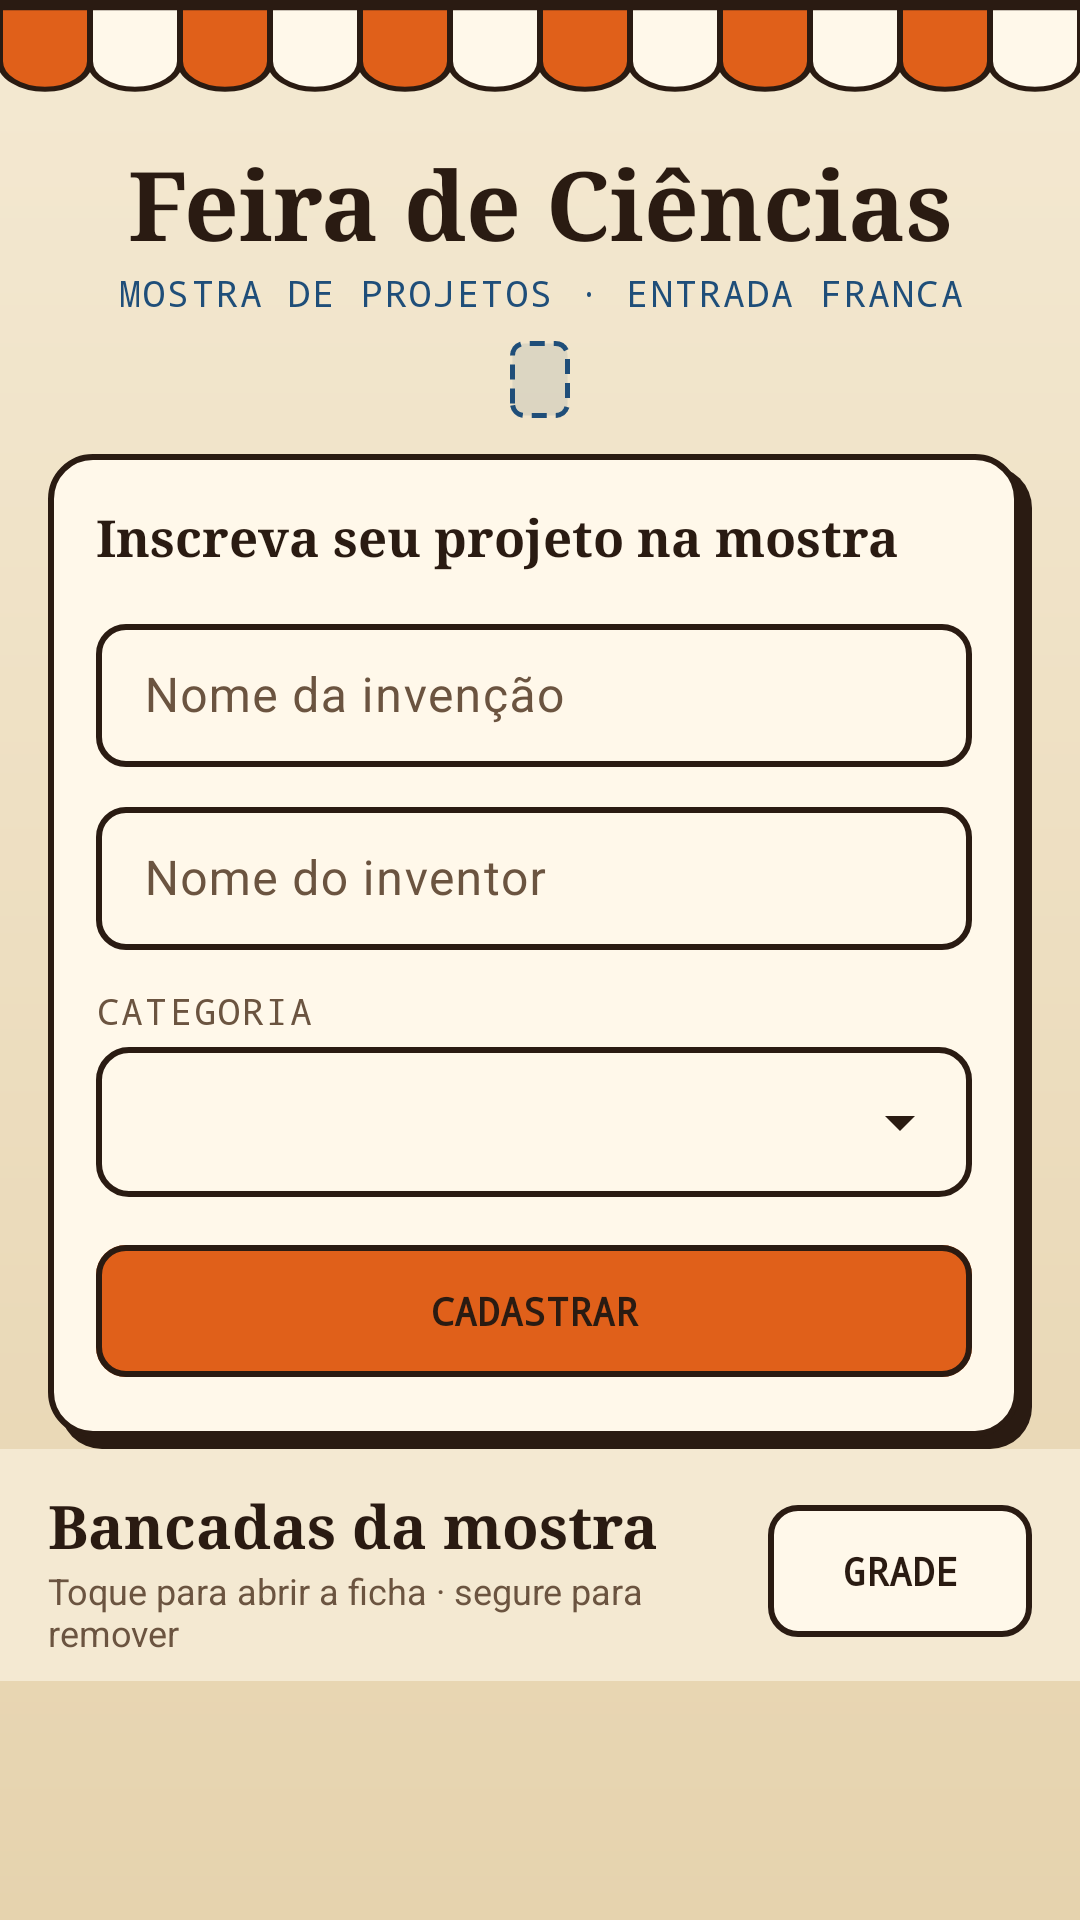

Layout XML and referenced resources for this Android screen:
<!-- AndroidManifest.xml: application theme Theme.OficinaImpossivel -->
<!-- res/layout/activity_main.xml -->
<?xml version="1.0" encoding="utf-8"?>
<androidx.coordinatorlayout.widget.CoordinatorLayout xmlns:android="http://schemas.android.com/apk/res/android"
    xmlns:app="http://schemas.android.com/apk/res-auto"
    xmlns:tools="http://schemas.android.com/tools"
    android:id="@+id/layoutRaizFeira"
    android:layout_width="match_parent"
    android:layout_height="match_parent"
    android:background="@drawable/bg_pergaminho"
    tools:context=".MainActivity">

    <com.google.android.material.appbar.AppBarLayout
        android:id="@+id/appBarFeira"
        android:layout_width="match_parent"
        android:layout_height="wrap_content"
        android:background="@android:color/transparent"
        app:elevation="0dp"
        app:liftOnScroll="false">

        <LinearLayout
            android:id="@+id/layoutCabecalhoFeira"
            android:layout_width="match_parent"
            android:layout_height="wrap_content"
            android:orientation="vertical"
            app:layout_scrollFlags="scroll|enterAlways|snap">

            <ImageView
                android:id="@+id/imgToldo"
                android:layout_width="match_parent"
                android:layout_height="@dimen/altura_toldo"
                android:contentDescription="@string/cd_toldo"
                android:scaleType="fitXY"
                android:src="@drawable/img_toldo" />

            
            <TextView
                android:id="@+id/tvTituloFeira"
                style="@style/OficinaImpossivel.TituloCartaz"
                android:layout_width="match_parent"
                android:layout_height="wrap_content"
                android:layout_marginTop="@dimen/margem_media"
                android:gravity="center"
                android:text="@string/titulo_feira"
                android:textSize="32sp" />

            <TextView
                android:id="@+id/tvSubtituloFeira"
                style="@style/OficinaImpossivel.Rotulo"
                android:layout_width="match_parent"
                android:layout_height="wrap_content"
                android:gravity="center"
                android:text="@string/subtitulo_feira"
                android:textColor="@color/azul_carimbo" />

            <TextView
                android:id="@+id/tvQuantidadePrototipos"
                android:layout_width="wrap_content"
                android:layout_height="wrap_content"
                android:layout_gravity="center_horizontal"
                android:layout_marginTop="@dimen/margem_pequena"
                android:background="@drawable/bg_carimbo"
                android:fontFamily="monospace"
                android:paddingHorizontal="10dp"
                android:paddingVertical="4dp"
                android:textColor="@color/azul_carimbo"
                android:textSize="13sp"
                android:textStyle="bold"
                tools:text="6 projetos em exposição" />

            <TextView
                android:id="@+id/tvUltimoTeste"
                android:layout_width="match_parent"
                android:layout_height="wrap_content"
                android:layout_marginHorizontal="@dimen/margem_tela"
                android:layout_marginTop="@dimen/margem_media"
                android:background="@drawable/bg_ultimo_teste"
                android:fontFamily="monospace"
                android:gravity="center"
                android:paddingHorizontal="@dimen/margem_media"
                android:paddingVertical="10dp"
                android:textColor="@color/tinta"
                android:textSize="14sp"
                android:textStyle="bold"
                android:visibility="gone"
                tools:text="Último teste: Vulcão de Bicarbonato Turbo – Aprovada"
                tools:visibility="visible" />

            
            <LinearLayout
                android:id="@+id/cardFormularioCadastro"
                style="@style/OficinaImpossivel.Cartao"
                android:layout_width="match_parent"
                android:layout_height="wrap_content"
                android:layout_marginHorizontal="@dimen/margem_tela"
                android:layout_marginTop="@dimen/margem_media"
                android:orientation="vertical">

                <TextView
                    android:id="@+id/tvTituloFormulario"
                    style="@style/OficinaImpossivel.TituloCartaz"
                    android:layout_width="match_parent"
                    android:layout_height="wrap_content"
                    android:text="@string/titulo_formulario"
                    android:textSize="17sp" />

                <com.google.android.material.textfield.TextInputLayout
                    android:id="@+id/tilNomeInvencao"
                    style="@style/OficinaImpossivel.CampoTexto"
                    android:layout_width="match_parent"
                    android:layout_height="wrap_content"
                    android:layout_marginTop="@dimen/margem_media"
                    android:hint="@string/hint_nome_invencao">

                    <com.google.android.material.textfield.TextInputEditText
                        android:id="@+id/etNomeInvencao"
                        android:layout_width="match_parent"
                        android:layout_height="wrap_content"
                        android:imeOptions="actionNext"
                        android:inputType="textCapWords"
                        android:maxLength="40"
                        android:maxLines="1" />
                </com.google.android.material.textfield.TextInputLayout>

                <com.google.android.material.textfield.TextInputLayout
                    android:id="@+id/tilNomeInventor"
                    style="@style/OficinaImpossivel.CampoTexto"
                    android:layout_width="match_parent"
                    android:layout_height="wrap_content"
                    android:layout_marginTop="@dimen/margem_pequena"
                    android:hint="@string/hint_nome_inventor">

                    <com.google.android.material.textfield.TextInputEditText
                        android:id="@+id/etNomeInventor"
                        android:layout_width="match_parent"
                        android:layout_height="wrap_content"
                        android:imeOptions="actionDone"
                        android:inputType="textPersonName|textCapWords"
                        android:maxLength="40"
                        android:maxLines="1" />
                </com.google.android.material.textfield.TextInputLayout>

                <TextView
                    android:id="@+id/tvRotuloCategoria"
                    style="@style/OficinaImpossivel.Rotulo"
                    android:layout_width="wrap_content"
                    android:layout_height="wrap_content"
                    android:layout_marginTop="@dimen/margem_media"
                    android:labelFor="@id/spCategoria"
                    android:text="@string/rotulo_categoria" />

                <Spinner
                    android:id="@+id/spCategoria"
                    android:layout_width="match_parent"
                    android:layout_height="50dp"
                    android:layout_marginTop="4dp"
                    android:background="@drawable/bg_spinner"
                    android:popupBackground="@color/papel"
                    android:spinnerMode="dropdown" />

                <TextView
                    android:id="@+id/tvErroCategoria"
                    android:layout_width="wrap_content"
                    android:layout_height="wrap_content"
                    android:layout_marginStart="4dp"
                    android:layout_marginTop="4dp"
                    android:text="@string/erro_categoria"
                    android:textAppearance="?attr/textAppearanceBodySmall"
                    android:textColor="?attr/colorError"
                    android:visibility="gone"
                    tools:visibility="visible" />

                <com.google.android.material.button.MaterialButton
                    android:id="@+id/btnCadastrar"
                    android:layout_width="match_parent"
                    android:layout_height="wrap_content"
                    android:layout_marginTop="@dimen/margem_media"
                    android:text="@string/botao_cadastrar"
                    app:icon="@drawable/ic_adicionar"
                    app:iconGravity="textStart" />
            </LinearLayout>
        </LinearLayout>

        
        <LinearLayout
            android:id="@+id/layoutBarraVitrine"
            android:layout_width="match_parent"
            android:layout_height="wrap_content"
            android:background="@color/pergaminho"
            android:gravity="center_vertical"
            android:orientation="horizontal"
            android:paddingHorizontal="@dimen/margem_tela"
            android:paddingTop="@dimen/margem_media"
            android:paddingBottom="@dimen/margem_pequena">

            <LinearLayout
                android:layout_width="0dp"
                android:layout_height="wrap_content"
                android:layout_weight="1"
                android:orientation="vertical">

                <TextView
                    android:id="@+id/tvTituloVitrine"
                    style="@style/OficinaImpossivel.TituloCartaz"
                    android:layout_width="wrap_content"
                    android:layout_height="wrap_content"
                    android:text="@string/titulo_vitrine"
                    android:textSize="20sp" />

                <TextView
                    android:id="@+id/tvDicaVitrine"
                    android:layout_width="wrap_content"
                    android:layout_height="wrap_content"
                    android:text="@string/dica_vitrine"
                    android:textColor="@color/tinta_suave"
                    android:textSize="12sp" />
            </LinearLayout>

            <com.google.android.material.button.MaterialButton
                android:id="@+id/btnAlternarLayout"
                style="@style/OficinaImpossivel.Botao.Secundario"
                android:layout_width="wrap_content"
                android:layout_height="wrap_content"
                android:contentDescription="@string/cd_alternar_para_grade"
                android:text="@string/botao_ver_grade"
                app:icon="@drawable/ic_grade" />
        </LinearLayout>
    </com.google.android.material.appbar.AppBarLayout>

    <androidx.recyclerview.widget.RecyclerView
        android:id="@+id/rvInvencoes"
        android:layout_width="match_parent"
        android:layout_height="match_parent"
        android:clipToPadding="false"
        android:paddingHorizontal="10dp"
        android:paddingBottom="@dimen/margem_tela"
        app:layout_behavior="@string/appbar_scrolling_view_behavior"
        tools:itemCount="4"
        tools:listitem="@layout/item_invencao_lista" />
</androidx.coordinatorlayout.widget.CoordinatorLayout>
<!-- res/layout/item_invencao_lista.xml (included above) -->
<?xml version="1.0" encoding="utf-8"?>
<LinearLayout xmlns:android="http://schemas.android.com/apk/res/android"
    xmlns:tools="http://schemas.android.com/tools"
    android:id="@+id/cardInvencaoLista"
    style="@style/OficinaImpossivel.Cartao"
    android:layout_width="match_parent"
    android:layout_height="wrap_content"
    android:layout_marginHorizontal="6dp"
    android:layout_marginVertical="5dp"
    android:clickable="true"
    android:focusable="true"
    android:foreground="?attr/selectableItemBackground"
    android:gravity="center_vertical"
    android:orientation="horizontal"
    android:paddingStart="@dimen/margem_media"
    android:paddingTop="@dimen/margem_media"
    android:paddingEnd="20dp"
    android:paddingBottom="16dp">

    <ImageView
        android:id="@+id/imgInvencao"
        android:layout_width="@dimen/imagem_item_lista"
        android:layout_height="@dimen/imagem_item_lista"
        android:background="@drawable/bg_moldura_imagem"
        android:contentDescription="@string/cd_imagem_invencao_generica"
        android:padding="11dp"
        android:scaleType="fitCenter"
        tools:src="@drawable/img_robo" />

    <LinearLayout
        android:layout_width="0dp"
        android:layout_height="wrap_content"
        android:layout_marginStart="14dp"
        android:layout_weight="1"
        android:orientation="vertical">

        <TextView
            android:id="@+id/tvNomeInvencao"
            style="@style/OficinaImpossivel.TituloCartaz"
            android:layout_width="match_parent"
            android:layout_height="wrap_content"
            android:ellipsize="end"
            android:maxLines="2"
            android:textSize="17sp"
            tools:text="Robô Seguidor de Linha" />

        <TextView
            android:id="@+id/tvCategoriaInvencao"
            style="@style/OficinaImpossivel.ChipCategoria"
            android:layout_width="wrap_content"
            android:layout_height="wrap_content"
            android:layout_marginTop="6dp"
            tools:text="Robótica" />
    </LinearLayout>
</LinearLayout>
<!-- resources referenced by this layout -->
<resources>
  <color name="azul_carimbo">#1F4E79</color>
  <color name="papel">#FFF8EA</color>
  <color name="pergaminho">#F4E9D2</color>
  <color name="tinta">#2A1B12</color>
  <color name="tinta_suave">#6B5440</color>
  <dimen name="altura_toldo">34dp</dimen>
  <dimen name="imagem_item_lista">60dp</dimen>
  <dimen name="margem_media">12dp</dimen>
  <dimen name="margem_pequena">8dp</dimen>
  <dimen name="margem_tela">16dp</dimen>
  <!-- drawable bg_pergaminho (drawable) -->
  <?xml version="1.0" encoding="utf-8"?>
  <shape xmlns:android="http://schemas.android.com/apk/res/android">
      <gradient
          android:angle="270"
          android:endColor="@color/pergaminho_escuro"
          android:startColor="@color/pergaminho" />
  </shape>
  <string name="botao_cadastrar">Cadastrar</string>
  <string name="botao_ver_grade">Grade</string>
  <string name="cd_alternar_para_grade">Exibir invenções em grade</string>
  <string name="cd_imagem_invencao_generica">Ilustração da invenção</string>
  <string name="cd_toldo">Toldo listrado de barraca de feira</string>
  <string name="dica_vitrine">Toque para abrir a ficha · segure para remover</string>
  <string name="erro_categoria">Selecione uma categoria</string>
  <string name="hint_nome_invencao">Nome da invenção</string>
  <string name="hint_nome_inventor">Nome do inventor</string>
  <string name="rotulo_categoria">Categoria</string>
  <string name="subtitulo_feira">Mostra de projetos · Entrada franca</string>
  <string name="titulo_feira">Feira de Ciências</string>
  <string name="titulo_formulario">Inscreva seu projeto na mostra</string>
  <string name="titulo_vitrine">Bancadas da mostra</string>
  <style name="OficinaImpossivel.Botao.Secundario">
          <item name="backgroundTint">@color/papel</item>
      </style>
  <style name="OficinaImpossivel.Rotulo" parent="">
          <item name="android:fontFamily">monospace</item>
          <item name="android:textColor">@color/tinta_suave</item>
          <item name="android:textSize">12sp</item>
          <item name="android:textAllCaps">true</item>
          <item name="android:letterSpacing">0.06</item>
      </style>
  <style name="OficinaImpossivel.TituloCartaz" parent="">
          <item name="android:fontFamily">serif</item>
          <item name="android:textStyle">bold</item>
          <item name="android:textColor">@color/tinta</item>
      </style>
  <color name="azul_translucido">#1A1F4E79</color>
  <color name="lousa">#22362C</color>
  <color name="giz">#F3F1E6</color>
  <color name="pergaminho_escuro">#E6D3AE</color>
  <dimen name="borda_tinta">2dp</dimen>
  <!-- drawable ic_seta_categoria (drawable) -->
  <vector xmlns:android="http://schemas.android.com/apk/res/android"
      android:width="24dp"
      android:height="24dp"
      android:viewportWidth="24"
      android:viewportHeight="24">
      <path
          android:fillColor="@color/tinta"
          android:pathData="M7,10l5,5 5,-5z" />
  </vector>
  <color name="laranja_translucida">#29E0601A</color>
  <color name="laranja">#E0601A</color>
  <color name="laranja_clara">#F7B267</color>
  <color name="musgo">#4E6B2E</color>
  <color name="vinho">#8C1C2B</color>
  <style name="OficinaImpossivel.Dialogo" parent="ThemeOverlay.Material3.MaterialAlertDialog">
          <item name="colorSurfaceContainerHigh">@color/papel</item>
          <item name="colorPrimary">@color/vinho</item>
          <item name="shapeAppearanceOverlay">@style/OficinaImpossivel.FormaCartao</item>
      </style>
  <dimen name="sombra_cartao">4dp</dimen>
  <dimen name="raio_cartao">14dp</dimen>
  <style name="OficinaImpossivel.FormaCartao" parent="">
          <item name="cornerSize">@dimen/raio_cartao</item>
      </style>
</resources>
